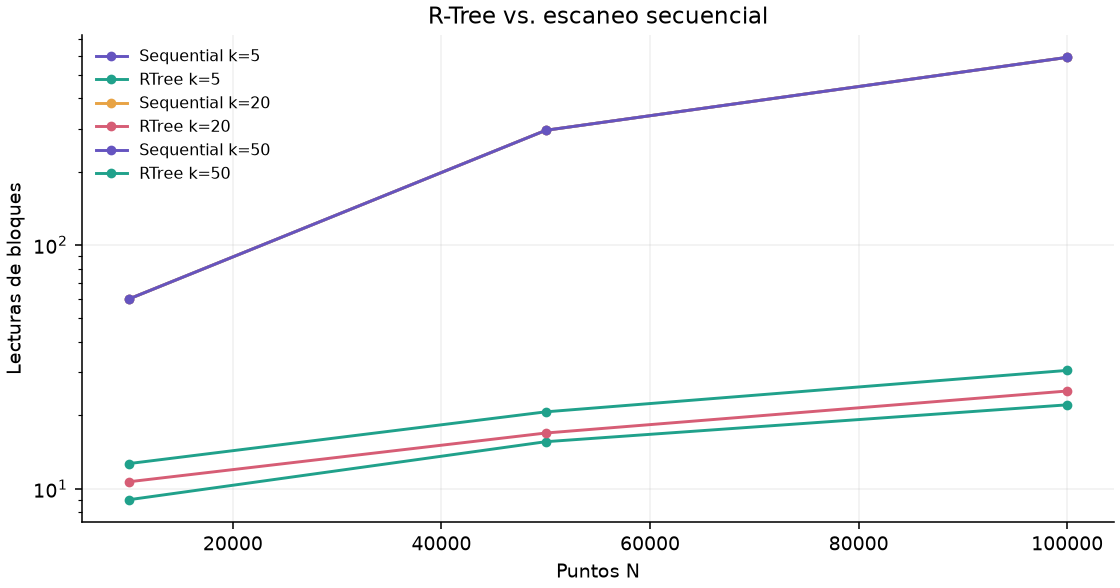

Data behind this chart, as committed beside it:
n, dimensions, operation, parameter, method, queries, mean_reads, std_reads, mean_ms, std_ms
10000, 2, knn, 5, Sequential, 12, 60.0, 0.0, 9.906, 2.781
10000, 2, knn, 5, RTree, 12, 9.0, 1.414, 2.381, 1.966
10000, 2, knn, 20, Sequential, 12, 60.0, 0.0, 9.738, 1.951
10000, 2, knn, 20, RTree, 12, 10.67, 1.841, 1.847, 0.4272
10000, 2, knn, 50, Sequential, 12, 60.0, 0.0, 9.405, 1.52
10000, 2, knn, 50, RTree, 12, 12.67, 3.249, 2.221, 0.5811
10000, 2, radius, 0.005, Sequential, 12, 60.0, 0.0, 8.762, 1.049
10000, 2, radius, 0.005, RTree, 12, 18.5, 2.327, 2.294, 0.5479
10000, 2, radius, 0.02, Sequential, 12, 60.0, 0.0, 9.025, 1.396
10000, 2, radius, 0.02, RTree, 12, 97.17, 13.78, 3.999, 1.164
10000, 2, radius, 0.05, Sequential, 12, 60.0, 0.0, 8.713, 1.411
10000, 2, radius, 0.05, RTree, 12, 442.2, 53.02, 11.21, 1.492
50000, 2, knn, 5, Sequential, 12, 296.0, 0.0, 40.6, 2.697
50000, 2, knn, 5, RTree, 12, 15.58, 2.629, 3.223, 2.342
50000, 2, knn, 20, Sequential, 12, 296.0, 0.0, 40.2, 2.344
50000, 2, knn, 20, RTree, 12, 16.92, 3.04, 2.68, 0.5969
50000, 2, knn, 50, Sequential, 12, 296.0, 0.0, 40.59, 2.015
50000, 2, knn, 50, RTree, 12, 20.67, 3.59, 3.309, 0.6965
50000, 2, radius, 0.005, Sequential, 12, 296.0, 0.0, 40.03, 7.667
50000, 2, radius, 0.005, RTree, 12, 64.33, 5.893, 3.476, 1.022
50000, 2, radius, 0.02, Sequential, 12, 296.0, 0.0, 37.89, 3.475
50000, 2, radius, 0.02, RTree, 12, 631.9, 53.26, 12.85, 1.48
50000, 2, radius, 0.05, Sequential, 12, 296.0, 0.0, 40.66, 4.619
50000, 2, radius, 0.05, RTree, 12, 3708, 112.2, 63.36, 6.687
100000, 2, knn, 5, Sequential, 12, 590.0, 0.0, 103.5, 9.568
100000, 2, knn, 5, RTree, 12, 22.08, 2.929, 4.558, 2.237
100000, 2, knn, 20, Sequential, 12, 590.0, 0.0, 108.2, 9.689
100000, 2, knn, 20, RTree, 12, 25.17, 3.782, 4.933, 1.262
100000, 2, knn, 50, Sequential, 12, 590.0, 0.0, 107.9, 12.63
100000, 2, knn, 50, RTree, 12, 30.58, 5.155, 6.267, 1.659
100000, 2, radius, 0.005, Sequential, 12, 590.0, 0.0, 98.99, 13.82
100000, 2, radius, 0.005, RTree, 12, 122.9, 7.61, 6.557, 1.445
100000, 2, radius, 0.02, Sequential, 12, 590.0, 0.0, 95.14, 9.686
100000, 2, radius, 0.02, RTree, 12, 1381, 31.59, 35.71, 5.47
100000, 2, radius, 0.05, Sequential, 12, 590.0, 0.0, 103.4, 15.69
100000, 2, radius, 0.05, RTree, 12, 8181, 140, 180.2, 17.2
